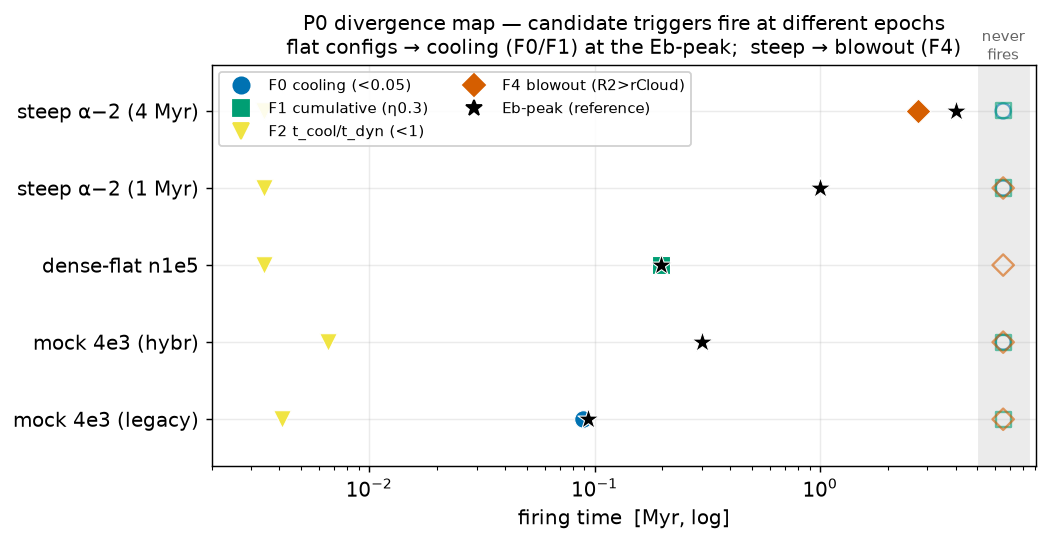

The table this chart was drawn from, first rows:
config, fate, F0_cooling, F1_cum_eta0.3, F2_tcool_tdyn, F4_blowout, Eb_peak, retained_at_end, t_max
mock 4e3 (legacy), energy-driven, 0.089, never, 0.004, never, 0.094, 0.442, 0.094
mock 4e3 (hybr), energy-driven, never, never, 0.007, never, 0.300, 0.509, 0.300
dense-flat n1e5, transitions, 0.197, 0.197, 0.003, never, 0.197, 0.292, 0.210
steep α−2 (1 Myr), stall, never, never, 0.003, never, 1.000, 0.346, 1.000
steep α−2 (4 Myr), blowout, never, never, 0.003, 2.728, 4.000, 0.442, 4.000
